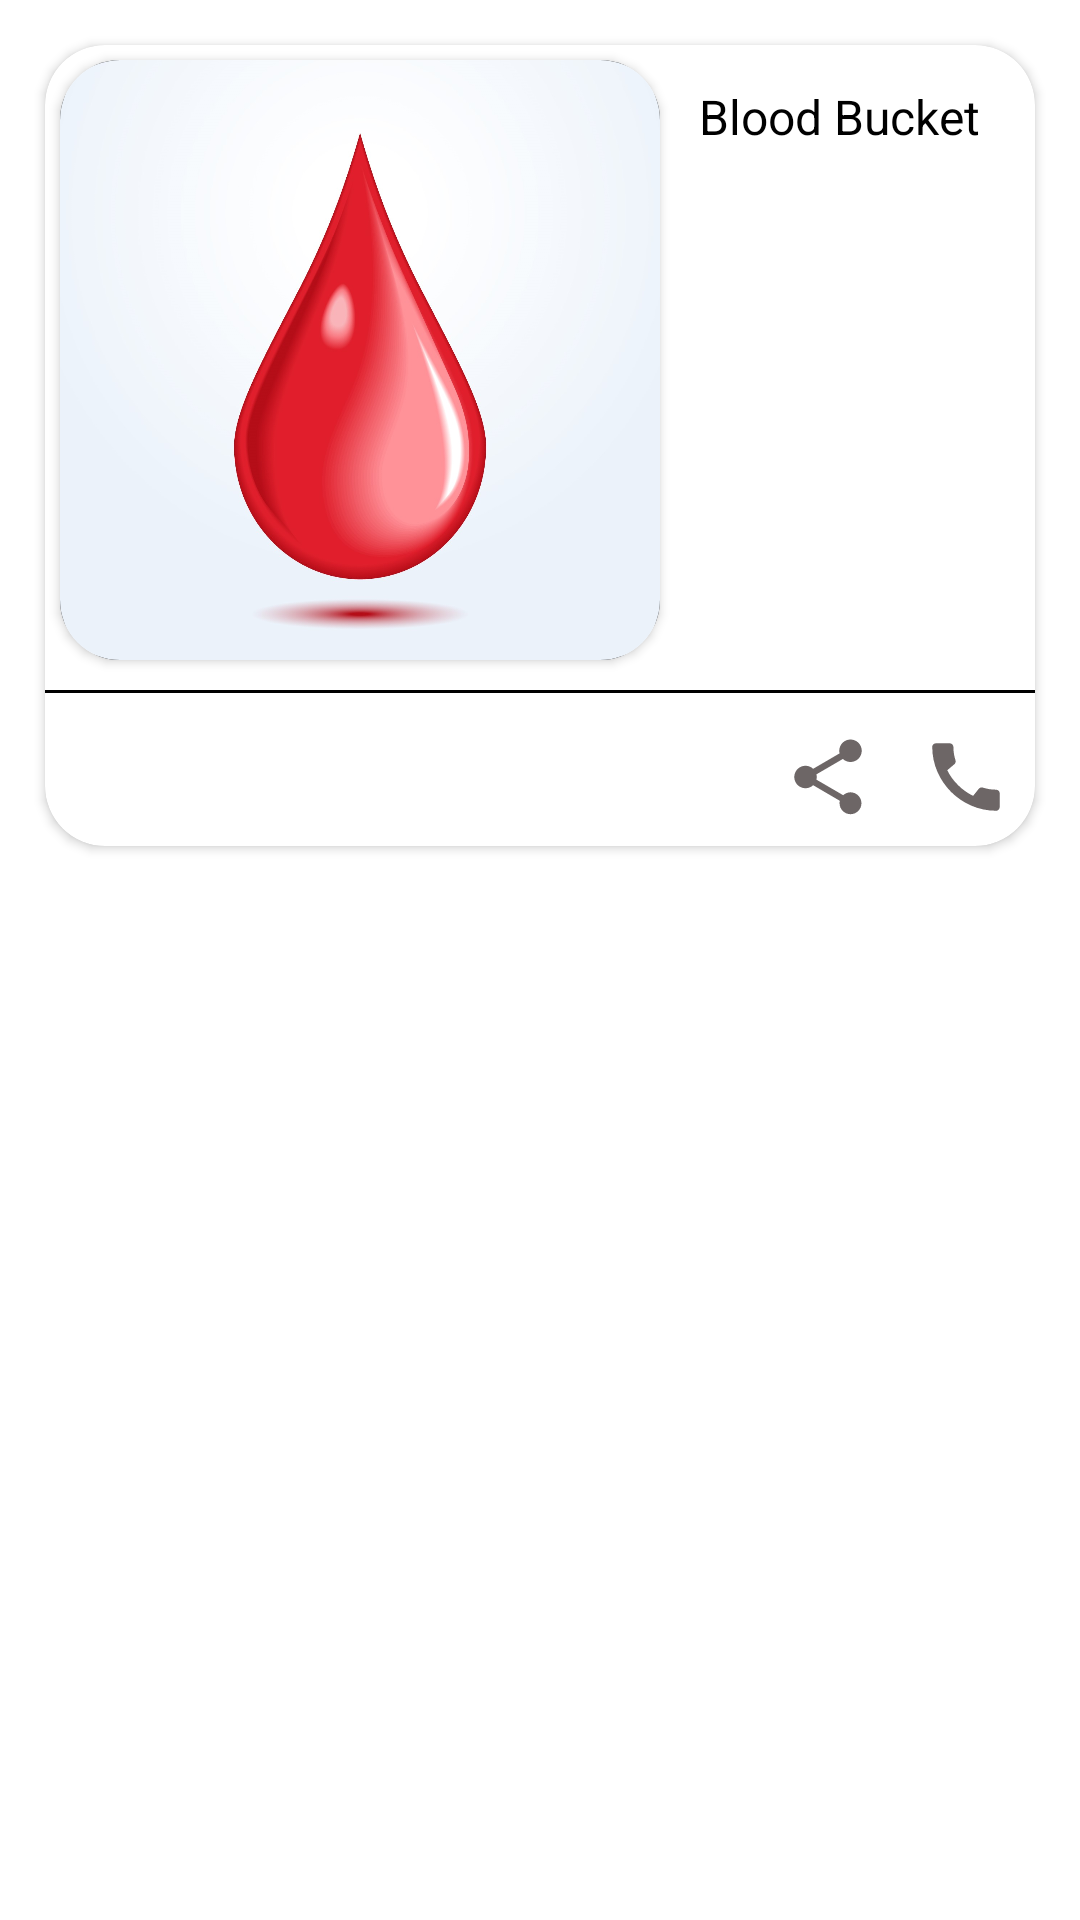

Here is an Android app screen rendered from its layout file. Give the layout XML and the strings, colors and styles it references.
<!-- AndroidManifest.xml: application theme Theme.BloodDonorApplication -->
<!-- res/layout/request_item_layout.xml -->
<?xml version="1.0" encoding="utf-8"?>
<LinearLayout xmlns:android="http://schemas.android.com/apk/res/android"
    xmlns:app="http://schemas.android.com/apk/res-auto"
    android:layout_width="match_parent"
    android:layout_height="wrap_content"
    android:orientation="vertical">

    <androidx.cardview.widget.CardView
        android:layout_width="match_parent"
        android:layout_height="wrap_content"
        android:layout_margin="15dp"
        app:cardBackgroundColor="@color/white"
        app:cardCornerRadius="20dp"
        app:cardElevation="2dp">


        <RelativeLayout
            android:layout_width="match_parent"
            android:layout_height="wrap_content">

            <androidx.cardview.widget.CardView
                android:id="@+id/cardImage"
                android:layout_width="200dp"
                android:layout_height="200dp"
                android:layout_margin="5dp"
                app:cardCornerRadius="20dp">

                <ImageView
                    android:id="@+id/imagePhoto"
                    android:layout_width="match_parent"
                    android:layout_height="match_parent"
                    android:background="@drawable/border_background"
                    android:scaleType="fitXY"
                    android:src="@drawable/blood_logo" />

            </androidx.cardview.widget.CardView>

            <TextView
                android:id="@+id/message"
                android:layout_width="match_parent"
                android:layout_height="wrap_content"
                android:layout_alignTop="@id/cardImage"
                android:layout_alignBottom="@id/cardImage"
                android:layout_toEndOf="@id/cardImage"
                android:padding="8dp"
                android:text="@string/app_name"
                android:textColor="@color/black"
                android:textSize="16sp" />

            <View
                android:id="@+id/blank_line"
                android:layout_width="match_parent"
                android:layout_height="1dp"
                android:layout_below="@id/cardImage"
                android:layout_marginTop="5dp"
                android:layout_marginBottom="5dp"
                android:background="@android:color/black" />

            <androidx.appcompat.widget.AppCompatImageView
                android:id="@+id/call_button"
                android:layout_width="30dp"
                android:layout_height="30dp"
                android:layout_below="@id/blank_line"
                android:layout_alignParentEnd="true"
                android:layout_margin="8dp"
                app:srcCompat="@drawable/ic_call" />

            <androidx.appcompat.widget.AppCompatImageView
                android:id="@+id/share_button"
                android:layout_width="30dp"
                android:layout_height="30dp"
                android:layout_below="@id/blank_line"
                android:layout_margin="8dp"
                android:layout_toStartOf="@id/call_button"
                app:srcCompat="@drawable/ic_share" />


        </RelativeLayout>


    </androidx.cardview.widget.CardView>

</LinearLayout>
<!-- resources referenced by this layout -->
<resources>
  <color name="black">#FF000000</color>
  <color name="white">#FFFFFFFF</color>
  <!-- drawable blood_logo: jpg bitmap (drawable, 96717 bytes) -->
  <!-- drawable border_background (drawable) -->
  <?xml version="1.0" encoding="utf-8"?>
  <shape xmlns:android="http://schemas.android.com/apk/res/android">
  
      <stroke
          android:width="1dp"
          android:color="@android:color/black" />
  
      <corners android:radius="16dp" />
  
  
  </shape>
  <!-- drawable ic_call (drawable) -->
  <vector android:height="24dp" android:tint="#6D6666"
      android:viewportHeight="24" android:viewportWidth="24"
      android:width="24dp" xmlns:android="http://schemas.android.com/apk/res/android">
      <path android:fillColor="@android:color/white" android:pathData="M20.01,15.38c-1.23,0 -2.42,-0.2 -3.53,-0.56 -0.35,-0.12 -0.74,-0.03 -1.01,0.24l-1.57,1.97c-2.83,-1.35 -5.48,-3.9 -6.89,-6.83l1.95,-1.66c0.27,-0.28 0.35,-0.67 0.24,-1.02 -0.37,-1.11 -0.56,-2.3 -0.56,-3.53 0,-0.54 -0.45,-0.99 -0.99,-0.99H4.19C3.65,3 3,3.24 3,3.99 3,13.28 10.73,21 20.01,21c0.71,0 0.99,-0.63 0.99,-1.18v-3.45c0,-0.54 -0.45,-0.99 -0.99,-0.99z"/>
  </vector>
  <!-- drawable ic_share (drawable) -->
  <vector android:height="24dp" android:tint="#6D6666"
      android:viewportHeight="24" android:viewportWidth="24"
      android:width="24dp" xmlns:android="http://schemas.android.com/apk/res/android">
      <path android:fillColor="@android:color/white" android:pathData="M18,16.08c-0.76,0 -1.44,0.3 -1.96,0.77L8.91,12.7c0.05,-0.23 0.09,-0.46 0.09,-0.7s-0.04,-0.47 -0.09,-0.7l7.05,-4.11c0.54,0.5 1.25,0.81 2.04,0.81 1.66,0 3,-1.34 3,-3s-1.34,-3 -3,-3 -3,1.34 -3,3c0,0.24 0.04,0.47 0.09,0.7L8.04,9.81C7.5,9.31 6.79,9 6,9c-1.66,0 -3,1.34 -3,3s1.34,3 3,3c0.79,0 1.5,-0.31 2.04,-0.81l7.12,4.16c-0.05,0.21 -0.08,0.43 -0.08,0.65 0,1.61 1.31,2.92 2.92,2.92 1.61,0 2.92,-1.31 2.92,-2.92s-1.31,-2.92 -2.92,-2.92z"/>
  </vector>
  <string name="app_name">Blood Bucket</string>
  <style name="Theme.BloodDonorApplication" parent="Theme.MaterialComponents.Light.NoActionBar">
          
          <item name="colorPrimary">@color/purple_500</item>
          <item name="colorPrimaryVariant">@color/purple_700</item>
          <item name="colorOnPrimary">@color/white</item>
          <item name="goIcon">@color/magenta</item>
          
          <item name="colorSecondary">@color/purple_200</item>
          <item name="colorSecondaryVariant">@color/teal_700</item>
          <item name="colorOnSecondary">@color/black</item>
  
          
          <item name="android:statusBarColor" tools:targetApi="l">?attr/colorPrimaryVariant</item>
          
  
          <item name="android:windowContentTransitions">true</item>
      </style>
  <color name="purple_500">#FF6200EE</color>
  <color name="purple_700">#FF3700B3</color>
  <color name="magenta">#DC3939</color>
  <color name="purple_200">#FFBB86FC</color>
  <color name="teal_700">#FF018786</color>
</resources>
